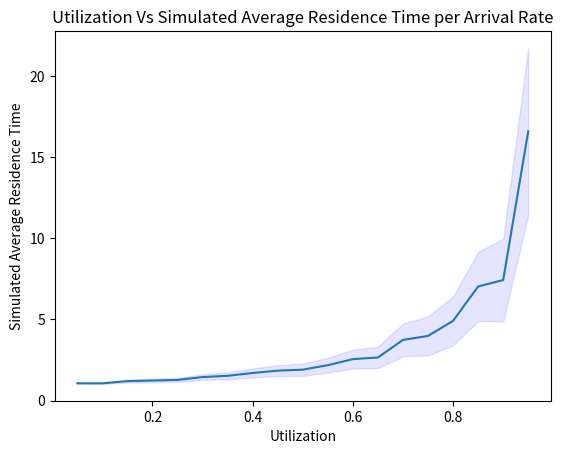

This chart was generated by the following Python code:
"""
Sprint 4 M/M/1 Simulation 

[redacted]
"""
from random import random
from math import log
import matplotlib.pyplot as plt
import statistics
import math
#--- Generate an exponential random variate
#
# Input: mu, the parameter of the exponential distribution
# Output: a value x drawn from the exponential distribution with rate mu
def rand_exp(mu):

    # Generates and returns an exponential RV
    return -log(random()) / mu

#--- Simulate the M/M/1 queue
#
# Inputs:
#    arrival_rate
#    avg_service_time
#    n: number of simulated customers
#
# Output: the average residence time of customer in the queue
def simulate(arrival_rate, avg_service_time, n):
    
    # Generate interarrival times
    # Uses rand_exp to generate n interarrival times with parameter arrival_rate
    interarrival_times = [0] * n
    for i in range(1, n):
        interarrival_times[i] = rand_exp(arrival_rate)
    #print(interarrival_times, 'Interarrival')

    # Generate service times
    # Uses rand_exp to generate n service times with parameter 1 / avg_service_time
    service_times = [0] * n
    for i in range(1,n):
        service_times[i] = rand_exp(1 / avg_service_time)
    #print(service_times, 'Service Times')

    # Calculate arrival times
    # Uses interarrival times to calculate a list of arrival times
    arrival_times = [0] * n
    total_time = 0
    for i in range(1,n):
        total_time = total_time + interarrival_times[i]
        arrival_times[i] = total_time
    #print(arrival_times, 'Arrival Times')

    # Initialize other lists
    enter_service_times = [0] * n
    departure_times = [0] * n
    
    # Setup for first arrival
    enter_service_times[0] = arrival_times[0]
    departure_times[0] = enter_service_times[0] + service_times[0]

    residence_times = [0] * n
    
    # Loop over all other arrivals
    for i in range(1, n):
        # Calculate enter_service_times[i]
        enter_service_times[i] = max(arrival_times[i], departure_times[i - 1])
        
        # Calculates departure_times[i]
        departure_times[i] = enter_service_times[i] + service_times[i]
        
    # Calculates list of residence times
        residence_times[i] = departure_times[i] - arrival_times[i]
    
    # Returns average residence time
    total_time = 0
    for i in residence_times:
        total_time += i
    avg_residence_time = total_time / len(residence_times)
    return avg_residence_time



arrival_rate = 0.05
n = 1000
avg_service_time = 1.0
total = 0
numbers = []
UCL_list = []
LCL_list = []
UCL_value = 0
LCL_value = 0
average_residence_times = {}
utilization_per_arrival_rate = {}

while arrival_rate < 0.96:
    
    for i in range (0,5):
        current_residence_time = simulate(arrival_rate, avg_service_time, n)
        total += current_residence_time
        numbers.append(current_residence_time)
        
    Y_bar = total / 5
    average_residence_times[arrival_rate] = Y_bar
    utilization_per_arrival_rate[arrival_rate] = arrival_rate * avg_service_time
    
    s = statistics.stdev(numbers)

    UCL = (Y_bar + ((2.776 * s) / math.sqrt(5)))
    LCL = (Y_bar - ((2.776 * s) / math.sqrt(5)))

    UCL_list.append(UCL)
    LCL_list.append(LCL)
    
    total = 0
    arrival_rate += 0.05

x = utilization_per_arrival_rate.values()
y = average_residence_times.values()

plt.plot(x, y)
plt.fill_between(x, (LCL_list), (UCL_list), color = 'b', alpha =0.1)
plt.xlabel("Utilization")
plt.ylabel("Simulated Average Residence Time")
plt.title("Utilization Vs Simulated Average Residence Time per Arrival Rate")
plt.savefig('mm1Simulation.pdf')
